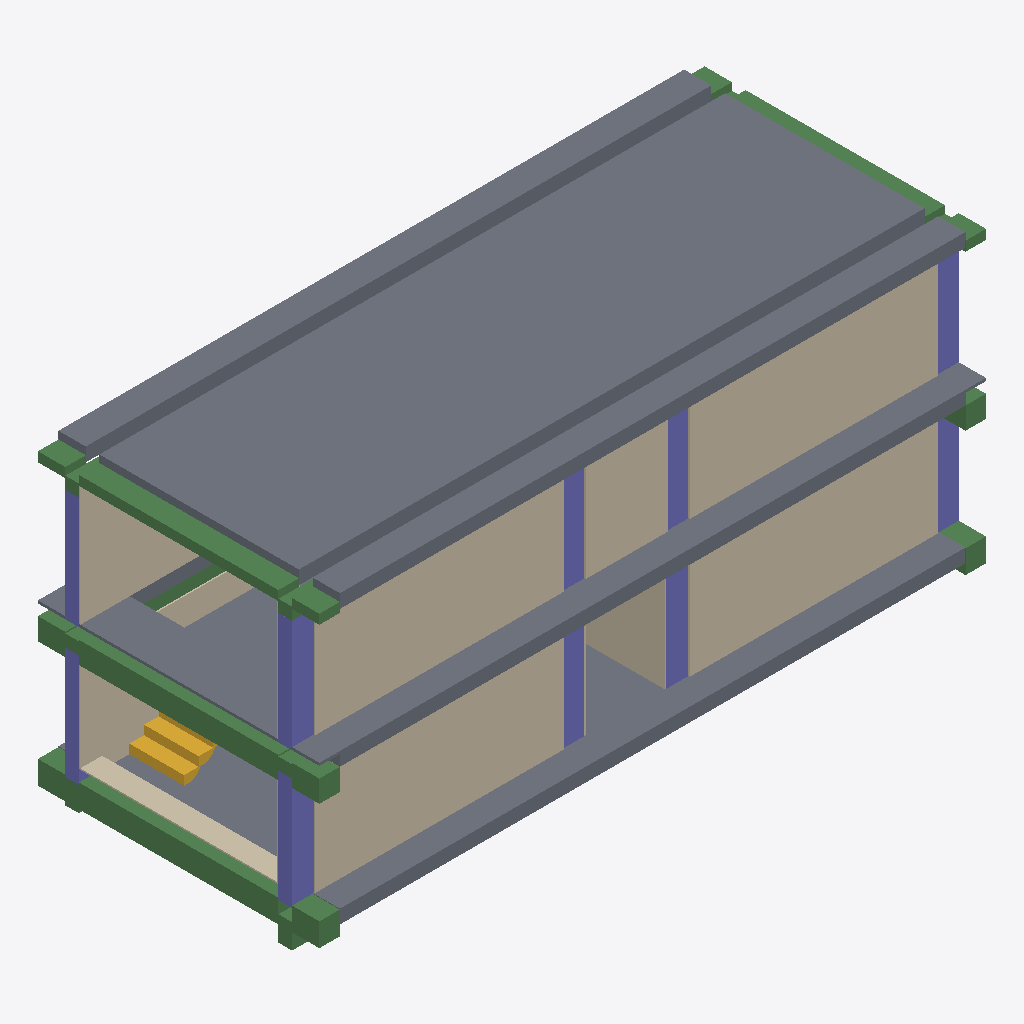
Isometric view of an IFC building model (IFC-SPF (STEP), schema IFC2X3, length unit millimetre), seen from the south-west, elements coloured by IFC class: 22 slabs (grey), 20 beams (green), 15 walls (beige), 10 columns (violet), 1 stair (yellow).
Extent 12.2 m × 5.2 m × 5.7 m (x, y, z). Storeys (3): B at 0.00 m; AB at 2.50 m; A at 5.00 m. Elements (120): 41 IfcSlab, 36 IfcWallStandardCase, 26 IfcBeam, 16 IfcColumn, 1 IfcStair.

HEADER;
FILE_DESCRIPTION(('ViewDefinition [CoordinationView_V2.0]','Option [Drawing Scale: [number]]','Option [Global Unique Identifiers (GUID): Keep existing]','Option [Elements to export: Visible elements (on all stories)]','Option [Partial Structure Display: Entire Model]','Option [IFC Domain: All]','Option [Structural Function: All Elements]','Option [Convert Grid elements: On]','[27 more]'),'2;1');
FILE_NAME('909842.ifc','2019-04-27T17:39:40',(''),(''),'The EXPRESS Data Manager Version 5.02.0100.09 : 26 Sep 2013','IFC file generated by GRAPHISOFT ARCHICAD-64 22.0.0 ITA FULL Windows version (IFC add-on version: 3009 ITA FULL).','');
FILE_SCHEMA(('IFC2X3'));
ENDSEC;
DATA;
#68=IFCPROJECT('344O7vICcwH8qAEnwJDjSU',#12,'Project',$,$,$,$,(#65),#52);
#85=IFCSITE('20FpTZCqJy2vhVJYtjuIce',#12,'Site',$,$,#82,$,$,.ELEMENT.,$,$,$,$,$);
#106=IFCBUILDING('00tMo7QcxqWdIGvc4sMN2A',#12,'Building',$,$,#104,$,$,.ELEMENT.,$,$,$);
#121=IFCBUILDINGSTOREY('3pjWTl0SDCFBQncadFsG4n',#12,'B','',$,#119,$,$,.ELEMENT.,0.0);
#1491=IFCBUILDINGSTOREY('1lJW44iJn2_95wd7IUqWe2',#12,'AB','',$,#1490,$,$,.ELEMENT.,2500.0);
#12573=IFCBUILDINGSTOREY('1FxeRwJWHEPhJ60_VHfAS2',#12,'A','',$,#12572,$,$,.ELEMENT.,5000.0);
#20319=IFCSLAB('3rpukE0qr3lfBLP3YoN6wo',#12,'Slab_B008','',$,#20288,#20316,'F5CF8B8E-034D-43BE-92D5-6438B25C6EB2',.NOTDEFINED.);
#3611=IFCSLAB('0ZdUS27CD6586WBUGbgEgD',#12,'Slab_AB002','',$,#3578,#3608,'239DE702-1CC3-4614-81A0-2DE425A8EA8D',.NOTDEFINED.);
#6104=IFCWALLSTANDARDCASE('0mJbj0oyfCpACeCdt8ooDF',#12,'Wall186','',$,#6063,#6100,'304E5B40-CBCA-4CCC-A328-327DC8CB234F');
#19914=IFCWALLSTANDARDCASE('2aWpvfAwbFDR9H_MDEifIp',#12,'Wall196','',$,#19873,#19910,'A4833E69-2BA9-4F35-B251-F9634EB294B3');
#21760=IFCWALLSTANDARDCASE('0NnMcBoSH5fg0W3PgJTiYD',#12,'Wall205','',$,#21719,#21756,'17C5698B-C9C4-45A6-A020-0D9A9376C88D');
#8375=IFCWALLSTANDARDCASE('3O6CvQ$Kj5AgYco6ef5UMn',#12,'Wall','',$,#8334,#8371,'D818CE5A-FD4B-452A-A8A6-C86A2915E5B1');
#16078=IFCSLAB('0tSvI924T5MeJNhW$tOV92',#12,'Slab_B014','',$,#16047,#16075,'[number]-455A-84D7-AE0FF761F242',.NOTDEFINED.);
#15523=IFCSLAB('2_qT_kpsDAnuFB4x4f1$IH',#12,'Slab_B021','',$,#15492,#15520,'BED1DFAE-CF63-4AC7-83CB-13B12907F491',.NOTDEFINED.);
#18422=IFCSLAB('2TS9IotIj63PT5f9v_Qe5s',#12,'Slab_B022','',$,#18391,#18419,'9D7094B2-DD2B-460D-9745-A49E7E6A8176',.NOTDEFINED.);
#19343=IFCSLAB('2KaAkhaXnB59TVdOFQ5Hos',#12,'Slab_B009','',$,#19312,#19340,'9490ABAB-921C-4B14-975F-9D83DA151CB6',.NOTDEFINED.);
#14489=IFCSLAB('0AtmFJcBTDPPfl0AF4_Z8v',#12,'Slab_B007','',$,#14458,#14486,'0ADF03D3-98B7-4D65-9A6F-00A3C4FA3239',.NOTDEFINED.);
#10292=IFCSLAB('1sBRPrJx596gNxeQQlRWGQ',#12,'Slab_AB','',$,#10261,#10289,'762DB675-4FB1-491A-A5FB-A1A6AF6E041A',.NOTDEFINED.);
#18611=IFCWALLSTANDARDCASE('0wILW_U6X9Au_weuY3V3hH',#12,'Wall195','',$,#18570,#18607,'3A49583E-7868-492B-8FBA-A388837C3AD1');
#15710=IFCSLAB('2DKTYzyQHB6B_0v0_rLHH7',#12,'Slab_B006','',$,#15671,#15707,'8D51D8BD-F1A4-4B18-BF80-E40FB5551447',.NOTDEFINED.);
#1201=IFCBEAM('1UaNE_x_T4nRkEw0wNOxln',#12,'Beam006','','Custom Profile 375 x 425',#1175,#1198,'5E9173BE-EFE7-44C5-BB8E-E80E9763BBF1');
#1840=IFCBEAM('2uXbqS44z55BAriKBgVYLF',#12,'Beam012','','Custom Profile 375 x 400',#1814,#1837,'B8865D1C-104F-4514-B2B5-B142EA7E254F');
#15185=IFCBEAM('1UbtkJ8tr7DA1iDt76Cl56',#12,'Beam022','','Custom Profile 375 x 175',#15159,#15182,'5E977B93-237D-4734-A06C-3771C632F146');
#21341=IFCWALLSTANDARDCASE('1szmAtLbf8aQANxBOR0Pc9',#12,'Wall208','',$,#21300,#21337,'76F702B7-565A-4891-A297-ECB61B019989');
#7950=IFCWALLSTANDARDCASE('1cE6aTNq98mxJSOiYhtw_X',#12,'Wall171','',$,#7909,#7946,'6638691D-5F42-48C3-B4DC-62C8ABDFAFA1');
#17250=IFCSLAB('2X6HCmIWj73BHDLXI0lHQU',#12,'Flooring007','',$,#17219,#17247,'A1191330-4A0B-470C-B44D-561480BD169E',.NOTDEFINED.);
#2806=IFCWALLSTANDARDCASE('3CzKLzGZT3MQJOdRi0BX8q',#12,'Plaster033','',$,#2765,#2802,'CCF5457D-[number]-A4D8-9DBB002E1234');
#22644=IFCCOLUMN('2jOkpLQdj4_Pg$Yg9EkbBD',#12,'Column044','','Custom Profile 400 x 250',#22618,#22641,'AD62ECD5-6A7B-44F9-9ABF-8AA24EBA52CD');
#1709=IFCCOLUMN('3Lo4XI3yv3$ARld_Y2y3I$',#12,'struct003','','Custom Profile 400 x 250',#1683,#1706,'D5C84852-0FCE-43FC-A6EF-9FE882F034BF');
#2386=IFCWALLSTANDARDCASE('3McMVPAVT4lxLrHVTEEjao',#12,'Wall190','',$,#2345,#2382,'D69967D9-29F7-44BF-B575-45F74E3AD932');
#10439=IFCSTAIR('3I6XGo4DXFJehuEk3W8ASR',#12,'SCALA - 003',$,$,#10438,$,'D21A1432-10D8-4F4E-8AF8-3AE0E020A71B',.NOTDEFINED.);
#17429=IFCSLAB('0qrknNr0z3dB_eCLCp1cXx',#12,'Slab_B013','',$,#17398,#17426,'34D6EC57-D40F-439C-BFA8-31533306687B',.NOTDEFINED.);
#13952=IFCSLAB('25fLJvkGvCKxALJUXcApDg',#12,'Slab_B024','',$,#13921,#13949,'85A554F9-B90E-4C53-B295-4DE8662B336A',.NOTDEFINED.);
#16791=IFCBEAM('32x4wMEYv40fRnHCpANLOa',#12,'Beam026','','Custom Profile 375 x 175',#16765,#16788,'C2EC4E96-3A2E-4402-96F1-44CCCA5D5624');
#17608=IFCSLAB('3AjK2yDBf3PwWFNtPgdlh4',#12,'Slab_B020','',$,#17577,#17605,'CAB540BC-34BA-4367-A80F-5F766A9EFAC4',.NOTDEFINED.);
#14131=IFCSLAB('1G79MqM2bEb8L1eAI8MuNl',#12,'Slab_B015','',$,#14100,#14128,'501C95B4-5829-4E94-8541-A0A4885B85EF',.NOTDEFINED.);
#18091=IFCSLAB('2QY9Dz$UXEOhILdWLVHfX6',#12,'Slab_B023','',$,#18060,#18088,'9A88937D-FDE8-4E62-B495-9E055F469846',.NOTDEFINED.);
#18806=IFCSLAB('2NkQP_7U92FQ$8Am1cc0zO',#12,'Slab_B019','',$,#18775,#18803,'97B9A67E-1DE2-423D-AFC8-2B0066980F58',.NOTDEFINED.);
#21550=IFCWALLSTANDARDCASE('2n06UZ5Yr9buXNbj7ZLa$g',#12,'Plaster054','',$,#21509,#21546,'B10067A3-162D-[number]-96D1E3564FEA');
#5043=IFCCOLUMN('0RyIKtjmzB8BTaIrUDgb1e',#12,'Column007','','Custom Profile 400 x 250',#5017,#5040,'1BF12537-B70F-4B20-B764-4B578DAA5068');
#13637=IFCCOLUMN('1aJ_TzQWT4WxApnhgdwxwC',#12,'struct004','','Custom Profile 400 x 250',#13611,#13634,'644FE77D-6A07-4483-B2B3-C6BAA7EBBE8C');
#4650=IFCCOLUMN('1XD7w5ZP9F4exPIvgePG3k',#12,'Column002','','Custom Profile 400 x 250',#4624,#4647,'61347E85-8D92-4F12-8ED9-4B9AA86500EE');
#22775=IFCCOLUMN('1JkTFZqjv4YhLuSBPj3CrJ',#12,'Column043','','Custom Profile 400 x 250',#22749,#22772,'53B9D3E3-D2DE-448A-B578-70B66D0CCD53');
#22513=IFCCOLUMN('2HR3X3qVr5FOx7O6Hmzozs',#12,'Column042','','Custom Profile 400 x 250',#22487,#22510,'916C3843-D1FD-453D-8EC7-606470F72F76');
#4912=IFCCOLUMN('08Zo1w9tbFdxrhXgANoXp1',#12,'Column004','','Custom Profile 400 x 250',#4886,#4909,'088F207A-2779-4F9F-BD6B-86A297CA1CC1');
#7540=IFCWALLSTANDARDCASE('10zLBLlKTD$uLY0_dDkf4B',#12,'Plaster','',$,#7499,#7536,'40F552D5-BD47-4DFF-8562-03E9CDBA910B');
#15901=IFCSLAB('3fphVm4e57$BA2scP24ldX',#12,'Slab_B005','',$,#15858,#15898,'E9CEB7F0-1281-47FC-B282-DA664212F9E1',.NOTDEFINED.);
#897=IFCBEAM('3$VzV9rFf1ZB6ShqOFgLW$',#12,'Beam034','','Custom Profile 376 x 425',#871,#894,'FF7FD7C9-D4FA-418C-B19C-AF460FA9583F');
#1568=IFCCOLUMN('1_XMbQF2v9agTHBiH9D_jf',#12,'struct002','','Custom Profile 400 x 250',#1539,#1565,'7E85695A-3C2E-4992-A751-2EC44937EB69');
#22382=IFCCOLUMN('2iLoon3fbBRxh0ofB1VQ4R',#12,'Column040','','Custom Profile 400 x 250',#22356,#22379,'AC572CB1-0E99-4B6F-BAC0-CA92C17DA11B');
#3148=IFCBEAM('2JR_TBEYP5NxE7q7$yCQqD',#12,'Beam032','','Custom Profile 375 x 400',#3122,#3145,'936FE74B-3A26-455F-B387-D07FFC31AD0D');
#6309=IFCWALLSTANDARDCASE('2f_vsbVeL8IuJRiJhkQjh_',#12,'Plaster042','',$,#6268,#6305,'A9FB9DA5-7E85-484B-84DB-B13AEE6ADAFE');
#3946=IFCBEAM('2IwIaIwa174x_uHPkcbwyd',#12,'Beam010','','Custom Profile 450 x 250',#3920,#3943,'92E92912-EA40-4713-BFB8-459BA697AF27');
#745=IFCBEAM('0jKJlx9D9DEui6KPowhH0Y',#12,'Beam044','','Custom Profile 376 x 425',#719,#742,'2D513BFB-24D2-4D3B-8B06-519CBAAD1022');
#18265=IFCBEAM('3kahtr8MD6NuPZ1RHT6HuV',#12,'Beam031','','Custom Profile 376 x 175',#18239,#18262,'EE92BDF5-2163-465F-8663-05B45D191E1F');
#8985=IFCSLAB('3O41meBYzAAwdAXyG0vGWH',#12,'Flooring','',$,#8952,#8982,'D8101C28-2E2F-4A2B-A9CA-87C400E50811',.NOTDEFINED.);
#17093=IFCBEAM('1s7ZUhnSP1c8CL9OLHDMo1',#12,'Beam027','','Custom Profile 376 x 175',#17067,#17090,'761E37AB-C5C6-[number]-258551356C81');
#1049=IFCBEAM('3rsVb9Kr99YxNawIJXr$b2',#12,'Beam029','','Custom Profile 376 x 425',#1023,#1046,'F5D9F949-5352-498B-B5E4-E924E1D7F942');
#2996=IFCBEAM('1UMe0q9tL4AB7u_eZ1qje5',#12,'Beam028','','Custom Profile 375 x 400',#2970,#2993,'5E5A8034-[number]-B1F8-FA88C1D2DA05');
#3452=IFCBEAM('2owtuxRuHDA8X4IXn3YNq8',#12,'Beam042','','Custom Profile 375 x 400',#3426,#3449,'B2EB7E3B-6F84-4D28-8844-4A1C43897D08');
#15344=IFCSLAB('0DtCSZDFb1qA7hfnjTFGOr',#12,'Flooring018','',$,#15313,#15341,'0DDCC723-34F9-41D0-A1EB-A71B5D3D0635',.NOTDEFINED.);
#16257=IFCSLAB('1UNQh7S01Cox9vPoBV2dAv',#12,'Flooring017','',$,#16226,#16254,'5E5DAAC7-7000-4CCB-B279-6722DF0A72B9',.NOTDEFINED.);
#16941=IFCBEAM('1KyiA3I957EgG5o6D3LEUa',#12,'Beam037','','Custom Profile 376 x 175',#16915,#16938,'54F2C283-4891-473A-A405-C8634354E7A4');
#222=IFCBEAM('1y6Ue2HX52YfCeobAEdF8q',#12,'Beam003','','Custom Profile 450 x 250',#178,#217,'7C19EA02-4611-428A-9328-CA528E9CF234');
#12856=IFCBEAM('1zuZGcY_b0EfQJ9Dw2vlrk',#12,'Beam036','','Custom Profile 376 x 175',#12830,#12853,'7DE23426-8BE9-403A-9693-24DE82E6FD6E');
#20491=IFCBEAM('21wiWIBwb32u1EZutuWKo8',#12,'Beam016','','Custom Profile 450 x 250',#20465,#20488,'81EAC812-2FA9-430B-804E-8F8DF8814C88');
#20641=IFCBEAM('2Zc7Djy_vF0xdxyyHa_MVC',#12,'Beam015','','Custom Profile 450 x 250',#20615,#20638,'A398736D-F3EE-4F03-B9FB-F3C464F967CC');
#21152=IFCSLAB('07AXvKr2n949HYYmAP061j',#12,'Flooring013','',$,#21121,#21149,'072A1E54-D42C-[number]-8B029900606D',.NOTDEFINED.);
#1356=IFCBEAM('1j1rVw21z60PFwiDZGop1R',#12,'Beam002','','Custom Profile 450 x 250',#1325,#1353,'6D0757FA-081F-4601-93FA-B0D8D0CB305B');
#3796=IFCBEAM('0LvuOftLD9mxtrmPf46pf4',#12,'Beam011','','Custom Profile 450 x 250',#3770,#3793,'15E78629-DD53-49C3-BDF5-C19A441B3A44');
#4111=IFCWALLSTANDARDCASE('1JyGjgrFz9IhkK4tXnJUN7',#12,'Plaster028','',$,#4070,#4107,'53F10B6A-D4FF-494A-BB94-1378714DE5C7');
#20124=IFCWALLSTANDARDCASE('1L$9A_Fkf0X8DpAPCoA96U',#12,'Plaster050','',$,#20083,#20120,'55FC92BE-3EEA-[number]-29933228919E');
#8783=IFCWALLSTANDARDCASE('2AqaUbRhr71eWDs$aDxbcF',#12,'Plaster032','',$,#8742,#8779,'8AD247A5-6EBD-4706-880D-DBF90DEE598F');
#10113=IFCSLAB('3p7YBM0V15$vCuFwnkS9a2',#12,'Slab_AB001','',$,#10082,#10110,'F31E22D6-01F0-45FF-9338-3FAC6E709902',.NOTDEFINED.);
ENDSEC;